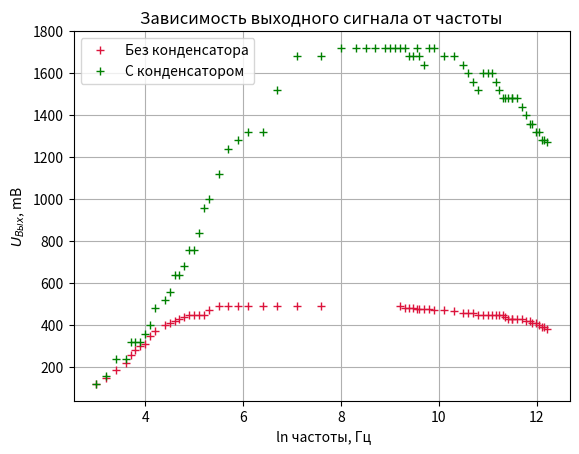

This figure's Python source:
from scipy.interpolate import interp1d
import matplotlib.pyplot as plt 
import numpy as np
#0.1 mm
x = np.array([3, 3.2, 3.4, 3.6, 3.7, 3.8, 3.9, 4, 4.1, 4.2, 4.4, 4.5, 4.6, 4.7, 4.8, 4.9, 5, 5.1, 5.2, 5.3, 5.5, 5.7, 5.9, 6.1, 6.4, 6.7, 7.1, 7.6, 9.2, 9.3, 9.39, 9.47, 9.55, 9.6, 9.7, 9.8, 9.9, 10.1, 10.3, 10.5, 10.6, 10.7, 10.8, 10.9, 11, 11.08, 11.16, 11.23, 11.3, 11.35, 11.41, 11.5, 11.5, 11.6, 11.7, 11.78, 11.85, 11.9, 11.98, 12.05, 12.1, 12.15, 12.21])
y = np.array([120, 148, 184, 220, 260, 280, 300, 310, 350, 370, 400, 410, 420, 430, 440, 450, 450, 450, 450, 470, 490, 490, 490, 490, 490, 490, 490, 490, 490, 480, 480, 480, 475, 475, 475, 475, 470, 470, 465, 460, 460, 460, 450, 450, 450, 450, 450, 450, 450, 440, 430, 430, 430, 430, 430, 420, 420, 410, 410, 400, 390, 390, 380])
x2 = np.array([3, 3.2, 3.4, 3.6, 3.7, 3.8, 3.9, 4, 4.1, 4.2, 4.4, 4.5, 4.6, 4.7, 4.8, 4.9, 5, 5.1, 5.2, 5.3, 5.5, 5.7, 5.9, 6.1, 6.4, 6.7, 7.1, 7.6, 8, 8.3, 8.5, 8.7, 8.9, 9, 9.1, 9.2, 9.3, 9.39, 9.47, 9.55, 9.6, 9.7, 9.8, 9.9, 10.1, 10.3, 10.5, 10.6, 10.7, 10.8, 10.9, 11, 11.08, 11.16, 11.23, 11.3, 11.35, 11.41, 11.5, 11.5, 11.6, 11.7, 11.78, 11.85, 11.9, 11.98, 12.05, 12.1, 12.15, 12.21])
y2 = np.array([120, 160, 240, 240, 320, 320, 320, 360, 400, 480, 520, 560, 640, 640, 680, 760, 760, 840, 960, 1000, 1120, 1240, 1280, 1320, 1320, 1520, 1680, 1680, 1720, 1720, 1720, 1720, 1720, 1720, 1720, 1720, 1720, 1680, 1680, 1720, 1680, 1640, 1720, 1720, 1680, 1680, 1640, 1600, 1560, 1520, 1600, 1600, 1600, 1560, 1520, 1480, 1480, 1480, 1480, 1480, 1480, 1440, 1400, 1360, 1360, 1320, 1320, 1280, 1280, 1270])

plt.plot(x, y, '+',color='crimson')
plt.plot(x2, y2, '+',color='green')
plt.grid(True)
plt.ylabel('$U_{ \t{Bыx}}$, mB')
plt.xlabel(' ln частоты, Гц')
plt.title('Зависимость выходного сигнала от частоты')
plt.savefig('z25.pdf',dpi=300)
plt.legend(( "Без конденсатора", "С конденсатором"))
plt.show()

